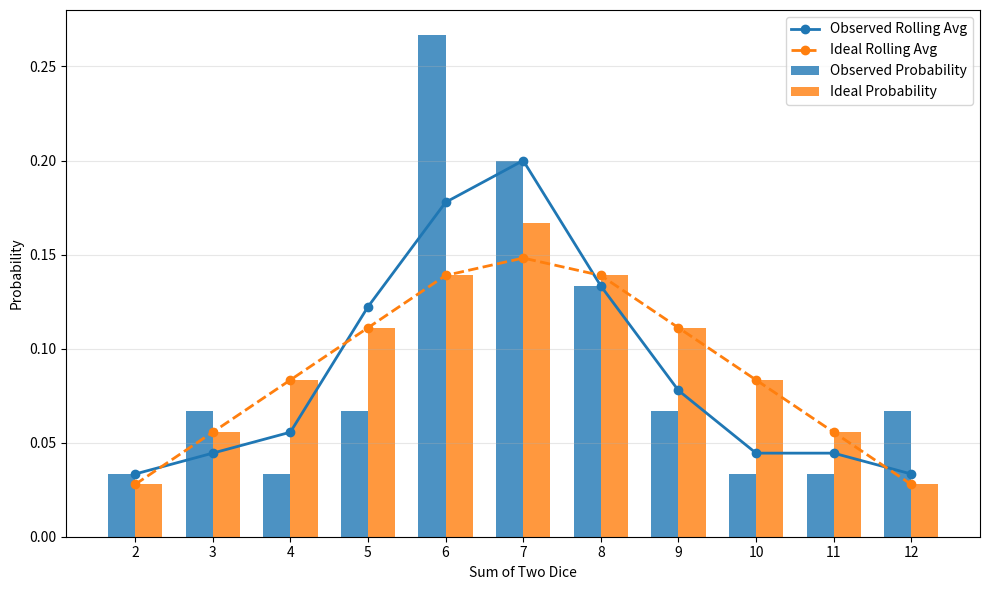
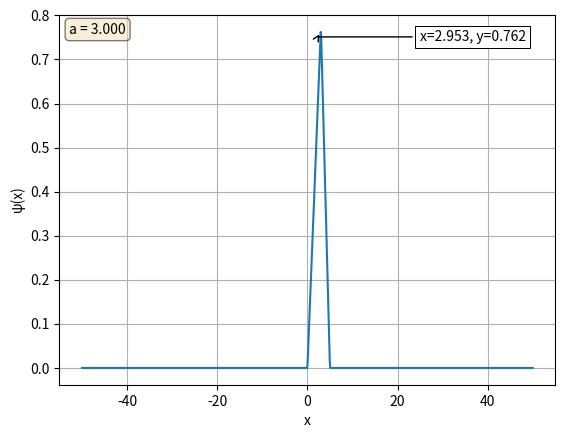
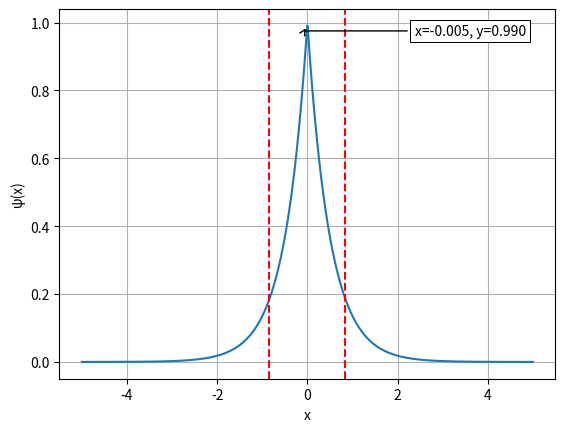

These charts were generated, in order, by the following Python code:
import matplotlib.pyplot as plt
import numpy as np

# problem 1 comparison between observed and ideal frequencies
def plotFrequencies():

    def rolling_average(data, window=3):
        return np.convolve(data, np.ones(window)/window, mode='same') # compute rolling averages

    sums = np.arange(2, 13)
    observed = [0.0333, 0.0667, 0.0333, 0.0667, 0.2667, 0.2000,
                0.1333, 0.0667, 0.0333, 0.0333, 0.0667]
    ideal = [0.0278, 0.0556, 0.0833, 0.1111, 0.1389, 0.1667,
             0.1389, 0.1111, 0.0833, 0.0556, 0.0278]

    obs_avg = rolling_average(observed, window=3)
    ideal_avg = rolling_average(ideal, window=3)

    x = np.arange(len(sums))
    width = 0.35

    fig, ax = plt.subplots(figsize=(10, 6))
    ax.bar(x - width/2, observed, width, label='Observed Probability', alpha=0.8)
    ax.bar(x + width/2, ideal, width, label='Ideal Probability', alpha=0.8)

    ax.plot(x, obs_avg, marker='o', linewidth=2, label='Observed Rolling Avg')
    ax.plot(x, ideal_avg, marker='o', linewidth=2, linestyle='--', label='Ideal Rolling Avg')

    ax.set_xlabel('Sum of Two Dice')
    ax.set_ylabel('Probability')
    ax.set_xticks(x)
    ax.set_xticklabels(sums)
    ax.legend()
    ax.grid(axis='y', alpha=0.3)

    plt.tight_layout()
    plt.show()


# problem 2 part b
def waveFunction(x, a, b):
    """
    Defines a wave function.
    
    :param x: x value
    :param a: a value
    :param b: b value

    :return: evaulated piecewise function object
    """
    # define conditions
    conditions = [
        (x >= 0) & (x <= a),
        (x > a) & (x <= b),
    ]
    # define functions
    functions = [
        lambda x: np.sqrt(3/b) * (x/a),
        lambda x: np.sqrt(3/b) * ((b-x)/(b-a)),
    ]
    return np.piecewise(x, conditions, functions)

def plotWaveFunction(waveFunction, a, b):
    """
    Plots given wave function.

    :param waveFunction: wave function to plot
    :param a: a value
    :param b: b value
    """
    x = np.linspace(-50, 50, 1000)  # x values
    y = waveFunction(x, a, b)  # y values
    
    fig, ax = plt.subplots()
    ax.plot(x, y)
    
    xmax = x[np.argmax(y)]
    ymax = y.max()
    text = "x={:.3f}, y={:.3f}".format(xmax, ymax)
    
    bbox_props = dict(boxstyle="square,pad=0.3", fc="w", ec="k", lw=0.72)
    arrowprops = dict(arrowstyle="->", connectionstyle="angle,angleA=0,angleB=60")
    kw = dict(xycoords='data', textcoords="axes fraction", 
              arrowprops=arrowprops, bbox=bbox_props, ha="right", va="top")
    ax.annotate(text, xy=(xmax, ymax), xytext=(0.94, 0.96), **kw)
    
    # Add annotation for parameter 'a'
    a_text = "a = {:.3f}".format(a)
    ax.text(0.02, 0.98, a_text, transform=ax.transAxes,
            fontsize=10, verticalalignment='top',
            bbox=dict(boxstyle='round', facecolor='wheat', alpha=0.5))
    
    plt.xlabel('x')
    plt.ylabel('ψ(x)')
    plt.grid(True)
    plt.show()

# problem 3 part c
"""
Sketch or plot the graph of |Ψ|2, as a function of x, and mark the
points (〈𝑥〉 + 𝜎) and(〈𝑥〉 − 𝜎)
"""
def probDistribution(x, kappa=1):
    return kappa*np.exp(-2*kappa*np.abs(x))

def plotProbDistribution(kappa=1):
    #x expectation val
    expectX = 0
    #x^2 expectation val
    expectXSqrd = (1/(np.sqrt(2)*kappa))
    sigma = np.sqrt(expectXSqrd - np.power(expectX, 2))
    print(f"Standard deviation: {sigma}")

    x = np.linspace(-5, 5, 1000)  # x values
    y = probDistribution(x)  # y values - probability distribution
    # hard coded the expectation values to save some time
    # expectation value +/- sigma
    plusSigma = 0 + sigma
    minusSigma = 0 - sigma

    fig, ax = plt.subplots()
    ax.plot(x, y)
    xmax = x[np.argmax(y)]
    ymax = y.max()
    text = "x={:.3f}, y={:.3f}".format(xmax, ymax)
    
    bbox_props = dict(boxstyle="square,pad=0.3", fc="w", ec="k", lw=0.72)
    arrowprops = dict(arrowstyle="->", connectionstyle="angle,angleA=0,angleB=60")
    kw = dict(xycoords='data', textcoords="axes fraction", 
              arrowprops=arrowprops, bbox=bbox_props, ha="right", va="top")
    ax.annotate(text, xy=(xmax, ymax), xytext=(0.94, 0.96), **kw)
    
    # Plot vertical lines at +/- sigma
    ax.axvline(plusSigma, color='r', linestyle='--')
    ax.axvline(minusSigma, color='r', linestyle='--')
    
    plt.xlabel('x')
    plt.ylabel('ψ(x)')
    plt.grid(True)
    plt.show()

if __name__ == "__main__":
    plotFrequencies()
    plotWaveFunction(waveFunction, 3, 5)
    plotProbDistribution()
    
